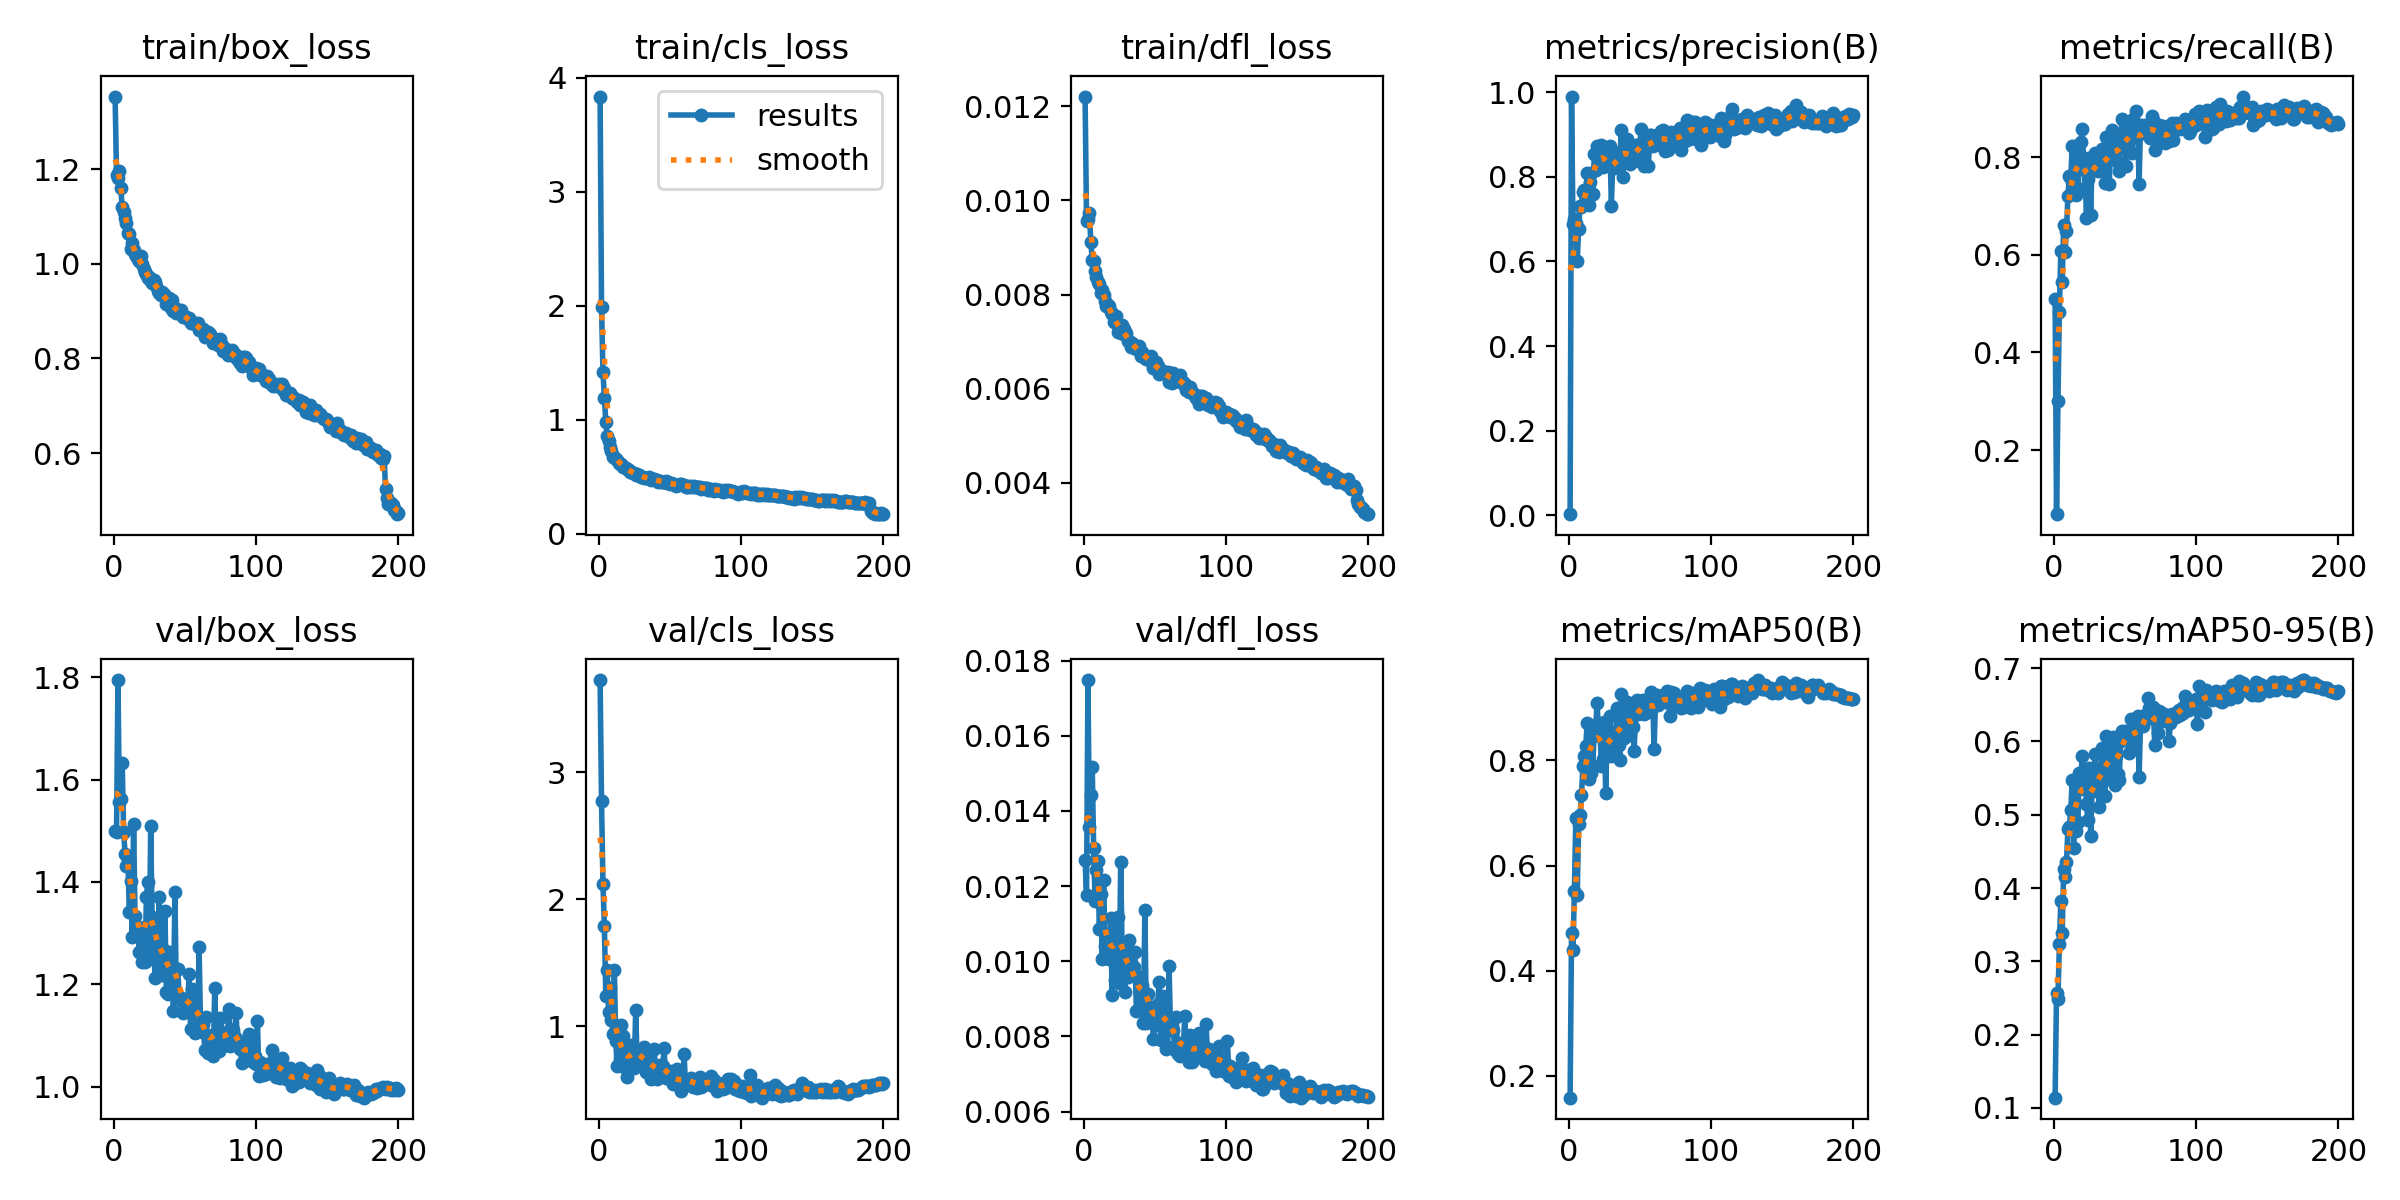

The table this chart was drawn from, first rows:
epoch, time, train/box_loss, train/cls_loss, train/dfl_loss, metrics/precision(B), metrics/recall(B), metrics/mAP50(B), metrics/mAP50-95(B), val/box_loss, val/cls_loss, val/dfl_loss, lr/pg0, lr/pg1, lr/pg2, lr/pg3, lr/pg4, lr/pg5, lr/pg6, lr/pg7
1, 8.365, 1.354, 3.833, 0.01221, 0.00283, 0.5096, 0.1588, 0.1139, 1.499, 3.725, 0.01268, 0.009762, 0.003254, 0.009762, 0.003254, 0.07722, 0.07071, 0.009762, 0.003254
2, 16.13, 1.188, 1.989, 0.00956, 0.9897, 0.06847, 0.4718, 0.2566, 1.498, 2.774, 0.01176, 0.01966, 0.006555, 0.01966, 0.006555, 0.05379, 0.04068, 0.01966, 0.006555
3, 23.95, 1.181, 1.418, 0.0096, 0.6895, 0.3011, 0.4397, 0.249, 1.795, 2.124, 0.01748, 0.02947, 0.009822, 0.02947, 0.009822, 0.03026, 0.01062, 0.02947, 0.009822
4, 31.71, 1.196, 1.192, 0.00973, 0.701, 0.483, 0.5515, 0.3235, 1.557, 1.793, 0.01356, 0.02955, 0.009851, 0.02955, 0.009851, 0.02955, 0.009851, 0.02955, 0.009851
5, 39.43, 1.16, 0.9792, 0.00912, 0.6897, 0.6079, 0.69, 0.3822, 1.563, 1.241, 0.01442, 0.02941, 0.009802, 0.02941, 0.009802, 0.02941, 0.009802, 0.02941, 0.009802
6, 47.18, 1.12, 0.8579, 0.00874, 0.6014, 0.5448, 0.5435, 0.3392, 1.632, 1.445, 0.01518, 0.02926, 0.009753, 0.02926, 0.009753, 0.02926, 0.009753, 0.02926, 0.009753
7, 54.93, 1.109, 0.8146, 0.00871, 0.6766, 0.6604, 0.6781, 0.4253, 1.497, 1.11, 0.013, 0.02911, 0.009703, 0.02911, 0.009703, 0.02911, 0.009703, 0.02911, 0.009703
8, 62.68, 1.097, 0.7606, 0.0085, 0.7312, 0.6067, 0.6952, 0.4157, 1.455, 1.305, 0.0116, 0.02896, 0.009654, 0.02896, 0.009654, 0.02896, 0.009654, 0.02896, 0.009654
9, 70.45, 1.085, 0.7273, 0.00838, 0.728, 0.6492, 0.7334, 0.4351, 1.432, 1.052, 0.01242, 0.02881, 0.009604, 0.02881, 0.009604, 0.02881, 0.009604, 0.02881, 0.009604
10, 78.18, 1.065, 0.6703, 0.00826, 0.7636, 0.7212, 0.7898, 0.4801, 1.441, 0.9435, 0.01266, 0.02866, 0.009555, 0.02866, 0.009555, 0.02866, 0.009555, 0.02866, 0.009555
11, 85.94, 1.063, 0.6684, 0.00823, 0.7684, 0.7621, 0.8087, 0.483, 1.342, 1.446, 0.01085, 0.02851, 0.009505, 0.02851, 0.009505, 0.02851, 0.009505, 0.02851, 0.009505
12, 93.67, 1.031, 0.6579, 0.00803, 0.75, 0.7559, 0.8279, 0.5062, 1.403, 0.8824, 0.01179, 0.02837, 0.009456, 0.02837, 0.009456, 0.02837, 0.009456, 0.02837, 0.009456
13, 101.4, 1.043, 0.6443, 0.0081, 0.8084, 0.8232, 0.8706, 0.5474, 1.292, 0.6849, 0.01007, 0.02822, 0.009406, 0.02822, 0.009406, 0.02822, 0.009406, 0.02822, 0.009406
14, 109.1, 1.029, 0.6239, 0.00799, 0.7338, 0.742, 0.7643, 0.4545, 1.514, 0.9085, 0.01217, 0.02807, 0.009357, 0.02807, 0.009357, 0.02807, 0.009357, 0.02807, 0.009357
15, 116.8, 1.02, 0.612, 0.00787, 0.789, 0.8236, 0.8669, 0.5444, 1.333, 0.7413, 0.01041, 0.02792, 0.009307, 0.02792, 0.009307, 0.02792, 0.009307, 0.02792, 0.009307
16, 124.6, 1.016, 0.6078, 0.00776, 0.8093, 0.7231, 0.7753, 0.4784, 1.314, 1.014, 0.01032, 0.02777, 0.009258, 0.02777, 0.009258, 0.02777, 0.009258, 0.02777, 0.009258
17, 132.3, 1.01, 0.5863, 0.00778, 0.7606, 0.7366, 0.789, 0.4901, 1.306, 0.9209, 0.01066, 0.02762, 0.009208, 0.02762, 0.009208, 0.02762, 0.009208, 0.02762, 0.009208
18, 140, 1.007, 0.5839, 0.00776, 0.8545, 0.8104, 0.8645, 0.5565, 1.263, 0.6823, 0.01007, 0.02748, 0.009158, 0.02748, 0.009158, 0.02748, 0.009158, 0.02748, 0.009158
19, 147.7, 1.016, 0.5756, 0.00763, 0.8156, 0.8307, 0.8645, 0.547, 1.299, 0.721, 0.01116, 0.02733, 0.009109, 0.02733, 0.009109, 0.02733, 0.009109, 0.02733, 0.009109
20, 155.5, 1, 0.5677, 0.00759, 0.8738, 0.8577, 0.9098, 0.5796, 1.243, 0.6047, 0.00909, 0.02718, 0.009059, 0.02718, 0.009059, 0.02718, 0.009059, 0.02718, 0.009059
21, 163.2, 0.99, 0.5564, 0.00741, 0.8514, 0.7741, 0.8472, 0.5354, 1.312, 0.7871, 0.01086, 0.02703, 0.00901, 0.02703, 0.00901, 0.02703, 0.00901, 0.02703, 0.00901
22, 170.9, 0.9826, 0.5404, 0.00745, 0.8394, 0.7871, 0.8548, 0.55, 1.243, 0.7122, 0.00951, 0.02688, 0.00896, 0.02688, 0.00896, 0.02688, 0.00896, 0.02688, 0.00896
23, 178.7, 0.9787, 0.5432, 0.00754, 0.8758, 0.6749, 0.7889, 0.5151, 1.371, 0.8546, 0.01101, 0.02673, 0.008911, 0.02673, 0.008911, 0.02673, 0.008911, 0.02673, 0.008911
24, 186.4, 0.9695, 0.5328, 0.00721, 0.8224, 0.7558, 0.8017, 0.4924, 1.4, 0.8055, 0.01118, 0.02658, 0.008861, 0.02658, 0.008861, 0.02658, 0.008861, 0.02658, 0.008861
25, 194.2, 0.9724, 0.5329, 0.00725, 0.8715, 0.7996, 0.8734, 0.564, 1.25, 0.67, 0.00942, 0.02644, 0.008812, 0.02644, 0.008812, 0.02644, 0.008812, 0.02644, 0.008812
26, 201.9, 0.9628, 0.5149, 0.00718, 0.8297, 0.6809, 0.738, 0.4707, 1.509, 1.127, 0.01265, 0.02629, 0.008762, 0.02629, 0.008762, 0.02629, 0.008762, 0.02629, 0.008762
27, 209.7, 0.9597, 0.5249, 0.00735, 0.8339, 0.8005, 0.8552, 0.5369, 1.331, 0.7286, 0.01026, 0.02614, 0.008713, 0.02614, 0.008713, 0.02614, 0.008713, 0.02614, 0.008713
28, 217.4, 0.966, 0.516, 0.00726, 0.8254, 0.7814, 0.8448, 0.5437, 1.299, 0.6923, 0.01022, 0.02599, 0.008663, 0.02599, 0.008663, 0.02599, 0.008663, 0.02599, 0.008663
29, 225.2, 0.9612, 0.5101, 0.00713, 0.8738, 0.8093, 0.8836, 0.5828, 1.212, 0.6929, 0.00918, 0.02584, 0.008614, 0.02584, 0.008614, 0.02584, 0.008614, 0.02584, 0.008614
30, 232.9, 0.9539, 0.4998, 0.00718, 0.7319, 0.7996, 0.8079, 0.5321, 1.248, 0.77, 0.00979, 0.02569, 0.008564, 0.02569, 0.008564, 0.02569, 0.008564, 0.02569, 0.008564
31, 240.6, 0.942, 0.5012, 0.00701, 0.837, 0.7713, 0.846, 0.5482, 1.281, 0.809, 0.00959, 0.02555, 0.008515, 0.02555, 0.008515, 0.02555, 0.008515, 0.02555, 0.008515
32, 248.4, 0.9392, 0.4905, 0.00701, 0.8204, 0.7762, 0.83, 0.5106, 1.372, 0.8346, 0.01057, 0.0254, 0.008466, 0.0254, 0.008466, 0.0254, 0.008466, 0.0254, 0.008466
33, 256.1, 0.9334, 0.4864, 0.00689, 0.857, 0.7877, 0.8537, 0.5645, 1.234, 0.6397, 0.00985, 0.02525, 0.008416, 0.02525, 0.008416, 0.02525, 0.008416, 0.02525, 0.008416
34, 263.8, 0.9397, 0.4899, 0.00698, 0.8317, 0.8162, 0.8992, 0.5908, 1.217, 0.7118, 0.00974, 0.0251, 0.008367, 0.0251, 0.008367, 0.0251, 0.008367, 0.0251, 0.008367
35, 271.6, 0.9364, 0.4955, 0.00693, 0.8466, 0.7719, 0.8299, 0.5538, 1.266, 0.7653, 0.00985, 0.02495, 0.008317, 0.02495, 0.008317, 0.02495, 0.008317, 0.02495, 0.008317
36, 279.3, 0.932, 0.4824, 0.00687, 0.8397, 0.7471, 0.8011, 0.5256, 1.343, 0.7318, 0.01024, 0.0248, 0.008268, 0.0248, 0.008268, 0.0248, 0.008268, 0.0248, 0.008268
37, 287, 0.9151, 0.4725, 0.00684, 0.9108, 0.8423, 0.9256, 0.6072, 1.185, 0.5857, 0.00868, 0.02465, 0.008218, 0.02465, 0.008218, 0.02465, 0.008218, 0.02465, 0.008218
38, 294.7, 0.9223, 0.478, 0.00684, 0.7992, 0.8079, 0.8661, 0.5792, 1.18, 0.6822, 0.00869, 0.02451, 0.008169, 0.02451, 0.008169, 0.02451, 0.008169, 0.02451, 0.008169
39, 302.4, 0.928, 0.4765, 0.0069, 0.8647, 0.7449, 0.8419, 0.5482, 1.263, 0.8207, 0.00957, 0.02436, 0.008119, 0.02436, 0.008119, 0.02436, 0.008119, 0.02436, 0.008119
40, 310.2, 0.9068, 0.474, 0.00669, 0.8712, 0.8202, 0.8864, 0.5848, 1.221, 0.6387, 0.00905, 0.02421, 0.00807, 0.02421, 0.00807, 0.02421, 0.00807, 0.02421, 0.00807
41, 317.9, 0.9241, 0.4739, 0.00677, 0.8888, 0.8559, 0.9119, 0.5909, 1.233, 0.5822, 0.00936, 0.02406, 0.00802, 0.02406, 0.00802, 0.02406, 0.00802, 0.02406, 0.00802
42, 325.6, 0.9011, 0.4545, 0.0067, 0.8448, 0.8326, 0.8896, 0.6056, 1.147, 0.6452, 0.00835, 0.02391, 0.007971, 0.02391, 0.007971, 0.02391, 0.007971, 0.02391, 0.007971
43, 333.4, 0.9071, 0.4584, 0.00666, 0.83, 0.7942, 0.8482, 0.5407, 1.38, 0.6965, 0.01137, 0.02376, 0.007921, 0.02376, 0.007921, 0.02376, 0.007921, 0.02376, 0.007921
44, 341.1, 0.8965, 0.4539, 0.00662, 0.8405, 0.8118, 0.8767, 0.5807, 1.185, 0.6325, 0.00835, 0.02361, 0.007872, 0.02361, 0.007872, 0.02361, 0.007872, 0.02361, 0.007872
45, 348.8, 0.9021, 0.4514, 0.00662, 0.8441, 0.7908, 0.8642, 0.5549, 1.23, 0.6908, 0.00914, 0.02347, 0.007822, 0.02347, 0.007822, 0.02347, 0.007822, 0.02347, 0.007822
46, 356.5, 0.8993, 0.451, 0.00668, 0.8366, 0.7726, 0.8181, 0.5471, 1.174, 0.826, 0.00866, 0.02332, 0.007772, 0.02332, 0.007772, 0.02332, 0.007772, 0.02332, 0.007772
47, 364.2, 0.903, 0.4595, 0.0067, 0.8746, 0.8365, 0.9027, 0.601, 1.173, 0.593, 0.00878, 0.02317, 0.007723, 0.02317, 0.007723, 0.02317, 0.007723, 0.02317, 0.007723
48, 372, 0.895, 0.4483, 0.00654, 0.8476, 0.8781, 0.9146, 0.6149, 1.168, 0.5946, 0.0086, 0.02302, 0.007673, 0.02302, 0.007673, 0.02302, 0.007673, 0.02302, 0.007673
49, 379.7, 0.8872, 0.4515, 0.00644, 0.8594, 0.8228, 0.8872, 0.6085, 1.144, 0.6381, 0.00794, 0.02287, 0.007624, 0.02287, 0.007624, 0.02287, 0.007624, 0.02287, 0.007624
50, 387.4, 0.8875, 0.4338, 0.00648, 0.8783, 0.8378, 0.9134, 0.6149, 1.17, 0.5926, 0.0083, 0.02272, 0.007574, 0.02272, 0.007574, 0.02272, 0.007574, 0.02272, 0.007574
51, 395.2, 0.8877, 0.4473, 0.00657, 0.9128, 0.7829, 0.8912, 0.6081, 1.171, 0.6514, 0.00853, 0.02258, 0.007525, 0.02258, 0.007525, 0.02258, 0.007525, 0.02258, 0.007525
52, 402.9, 0.8828, 0.4354, 0.00649, 0.8826, 0.8655, 0.9144, 0.6028, 1.157, 0.5487, 0.00886, 0.02243, 0.007476, 0.02243, 0.007476, 0.02243, 0.007476, 0.02243, 0.007476
53, 410.6, 0.8846, 0.434, 0.0063, 0.8245, 0.8474, 0.8879, 0.5839, 1.22, 0.5953, 0.00945, 0.02228, 0.007426, 0.02228, 0.007426, 0.02228, 0.007426, 0.02228, 0.007426
54, 418.4, 0.8756, 0.4184, 0.00634, 0.8994, 0.861, 0.9134, 0.6312, 1.113, 0.5507, 0.00791, 0.02213, 0.007377, 0.02213, 0.007377, 0.02213, 0.007377, 0.02213, 0.007377
55, 426.1, 0.8753, 0.4301, 0.00635, 0.8923, 0.808, 0.8934, 0.5961, 1.191, 0.664, 0.0088, 0.02198, 0.007327, 0.02198, 0.007327, 0.02198, 0.007327, 0.02198, 0.007327
56, 433.8, 0.8741, 0.4306, 0.00638, 0.8247, 0.8782, 0.8927, 0.6031, 1.172, 0.5763, 0.00908, 0.02183, 0.007278, 0.02183, 0.007278, 0.02183, 0.007278, 0.02183, 0.007278
57, 441.5, 0.8754, 0.4354, 0.00634, 0.8979, 0.8418, 0.9206, 0.6245, 1.105, 0.5514, 0.00826, 0.02168, 0.007228, 0.02168, 0.007228, 0.02168, 0.007228, 0.02168, 0.007228
58, 449.3, 0.8719, 0.4323, 0.00634, 0.8986, 0.895, 0.9304, 0.6293, 1.113, 0.4885, 0.00766, 0.02154, 0.007178, 0.02154, 0.007178, 0.02154, 0.007178, 0.02154, 0.007178
59, 457, 0.8743, 0.4226, 0.00635, 0.8736, 0.8607, 0.9244, 0.6345, 1.115, 0.5314, 0.00773, 0.02139, 0.007129, 0.02139, 0.007129, 0.02139, 0.007129, 0.02139, 0.007129
60, 464.7, 0.8593, 0.423, 0.00614, 0.8803, 0.7457, 0.8209, 0.5519, 1.274, 0.7792, 0.00986, 0.02124, 0.007079, 0.02124, 0.007079, 0.02124, 0.007079, 0.02124, 0.007079
... 140 more rows
